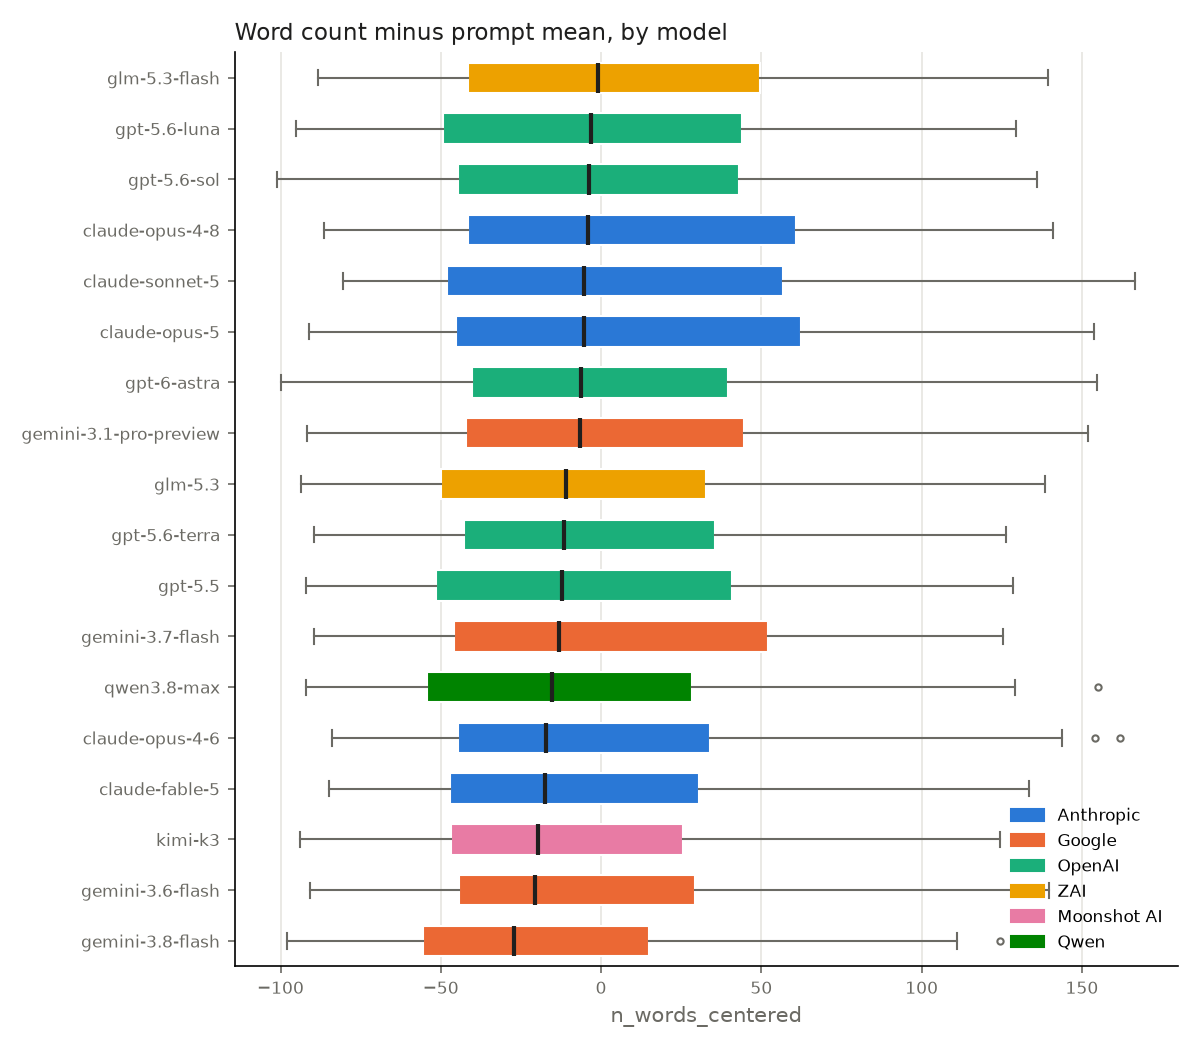

Source data for this figure (header and first rows):
model, count, mean, std, min, q25, median, q75, max
gemini-3.8-flash, 150, -13.98, 52.83, -98.0, -55.5, -27.08, 15.08, 124.6
gemini-3.6-flash, 150, -3.507, 55.06, -90.72, -44.38, -20.56, 29.39, 139.7
kimi-k3, 150, -7.294, 52.1, -93.94, -46.9, -19.75, 25.4, 136.3
claude-fable-5, 149, -2.145, 55.2, -84.89, -47.0, -17.61, 30.67, 133.5
claude-opus-4-6, 150, 0.4861, 58.2, -83.89, -44.56, -17.11, 33.99, 161.8
qwen3.8-max, 150, -6.314, 56.68, -92.11, -54.17, -15.42, 28.31, 154.9
gemini-3.7-flash, 150, 2.446, 57.28, -89.61, -45.81, -13.22, 52.12, 125.5
gpt-5.5, 150, -4.387, 54.67, -92.11, -51.5, -12.17, 40.79, 128.4
gpt-5.6-terra, 150, -1.401, 51.97, -89.44, -42.71, -11.69, 35.42, 126.2
glm-5.3, 150, -4.321, 55.94, -93.5, -49.94, -10.83, 32.83, 138.4
gemini-3.1-pro-preview, 150, 4.686, 57.59, -91.61, -42.15, -6.611, 44.57, 151.9
gpt-6-astra, 150, 3.113, 57.11, -99.78, -40.15, -6.167, 39.61, 154.8
claude-opus-5, 150, 8.779, 61.61, -91.06, -45.29, -5.444, 62.26, 153.7
claude-sonnet-5, 150, 5.386, 61.37, -80.44, -48.06, -5.444, 56.85, 166.4
claude-opus-4-8, 150, 8.933, 60.12, -86.56, -41.44, -4.083, 60.92, 141.0
gpt-5.6-sol, 150, 4.266, 56.4, -100.9, -44.67, -3.694, 42.89, 135.9
gpt-5.6-luna, 150, 0.7328, 57.35, -95.11, -49.39, -3.083, 43.99, 129.3
glm-5.3-flash, 150, 4.506, 57.47, -88.22, -41.38, -1.111, 49.65, 139.6
